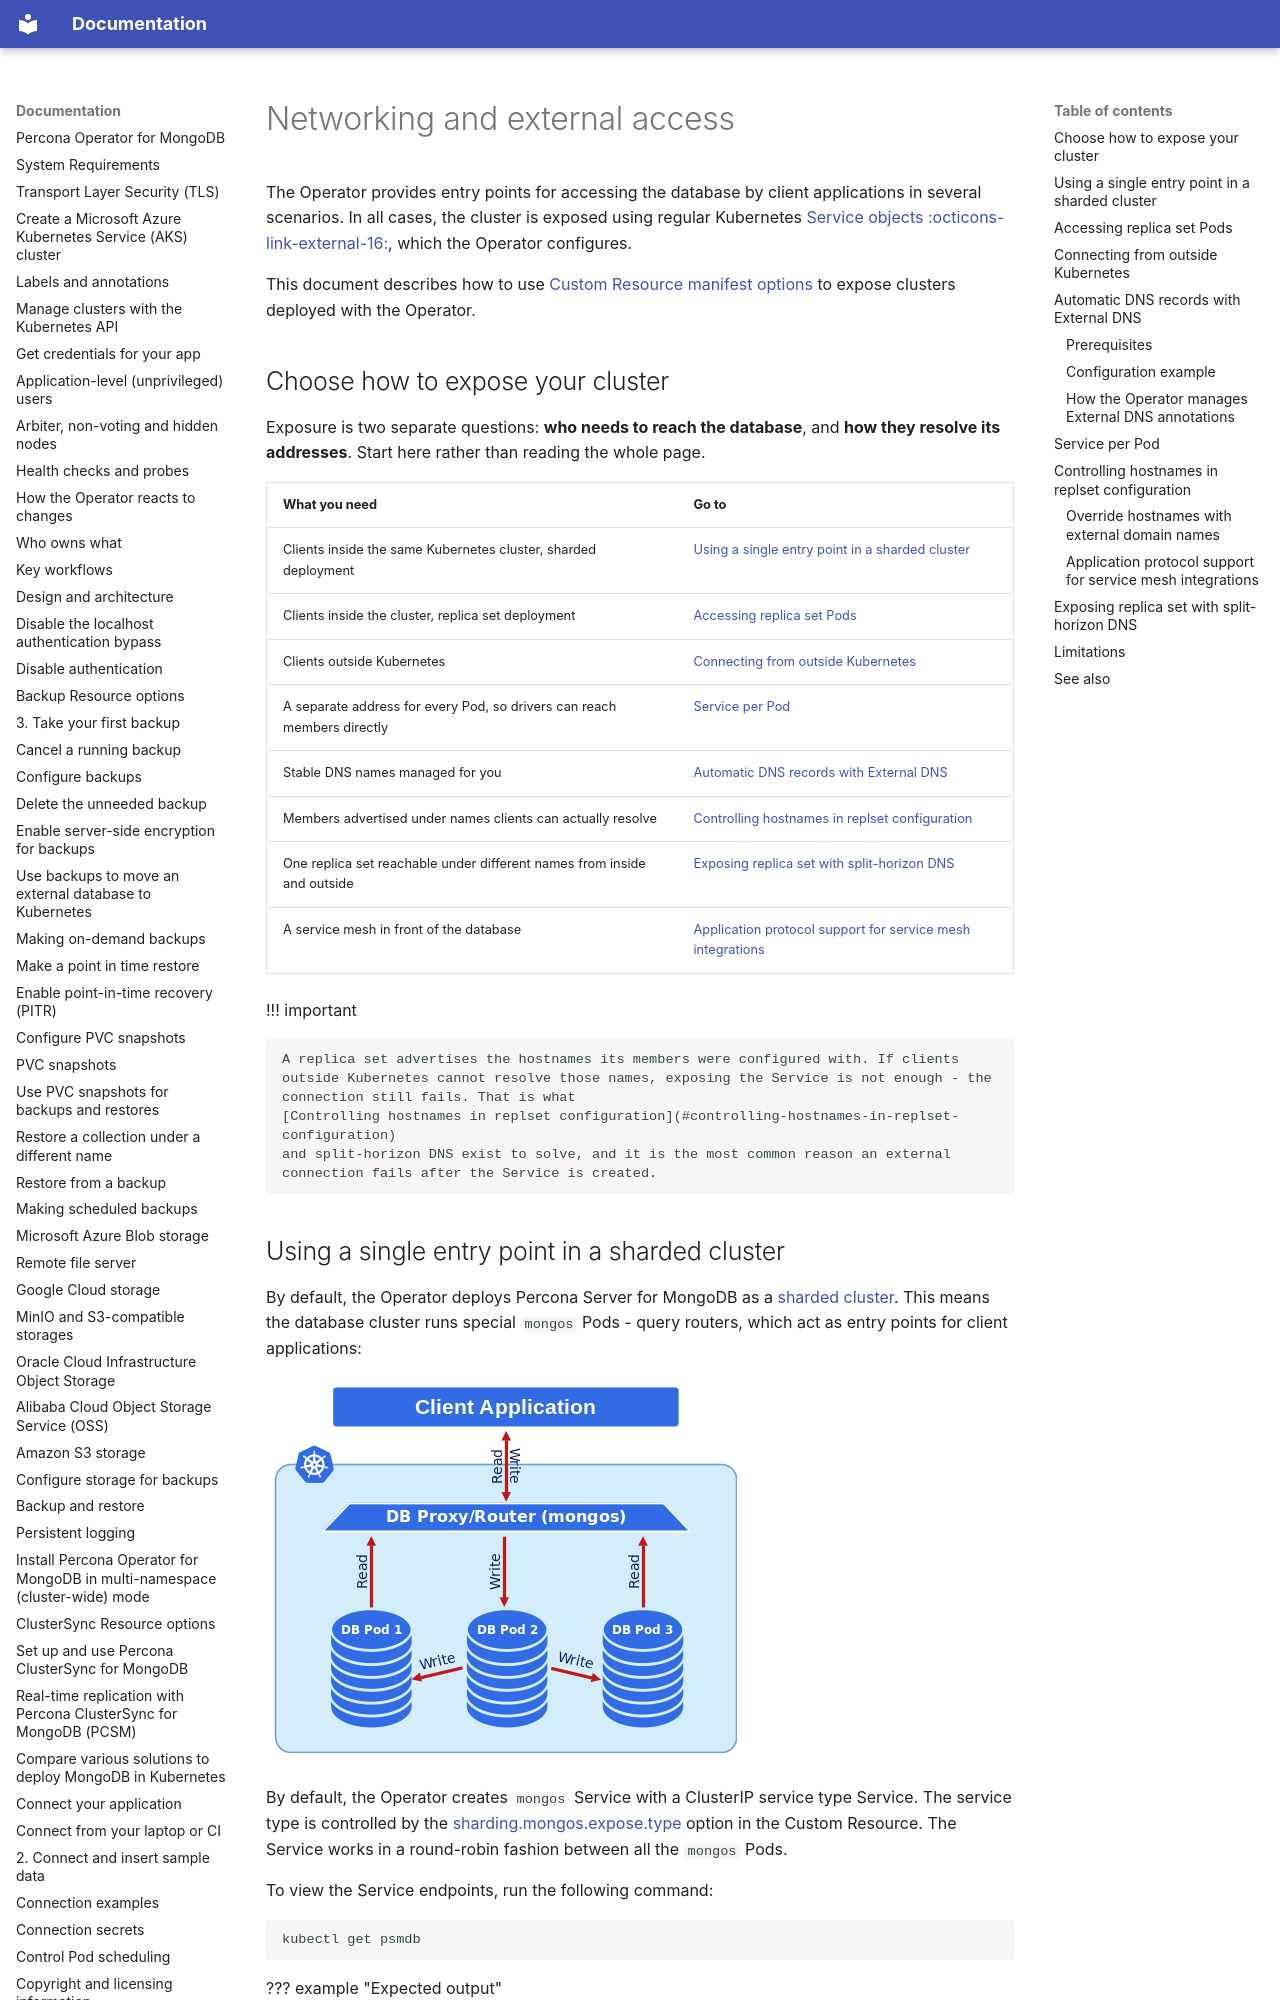

repository: percona/k8spsmdb-docs · page: expose/index.html · generator: mkdocs

# Networking and external access

The Operator provides entry points for accessing the database by client applications in several scenarios. In all cases, the cluster is exposed using regular Kubernetes [Service objects  :octicons-link-external-16:](https://kubernetes.io/docs/concepts/services-networking/service/), which the Operator configures.

This document describes how to use [Custom Resource manifest options](operator.md) to expose clusters deployed with the Operator. 

## Choose how to expose your cluster

Exposure is two separate questions: **who needs to reach the database**, and **how they
resolve its addresses**. Start here rather than reading the whole page.

| What you need | Go to |
|---|---|
| Clients inside the same Kubernetes cluster, sharded deployment | [Using a single entry point in a sharded cluster](#using-a-single-entry-point-in-a-sharded-cluster) |
| Clients inside the cluster, replica set deployment | [Accessing replica set Pods](#accessing-replica-set-pods) |
| Clients outside Kubernetes | [Connecting from outside Kubernetes](#connecting-from-outside-kubernetes) |
| A separate address for every Pod, so drivers can reach members directly | [Service per Pod](#service-per-pod) |
| Stable DNS names managed for you | [Automatic DNS records with External DNS](#automatic-dns-records-with-external-dns) |
| Members advertised under names clients can actually resolve | [Controlling hostnames in replset configuration](#controlling-hostnames-in-replset-configuration) |
| One replica set reachable under different names from inside and outside | [Exposing replica set with split-horizon DNS](#exposing-replica-set-with-split-horizon-dns) |
| A service mesh in front of the database | [Application protocol support for service mesh integrations](#application-protocol-support-for-service-mesh-integrations) |

!!! important

    A replica set advertises the hostnames its members were configured with. If clients
    outside Kubernetes cannot resolve those names, exposing the Service is not enough - the
    connection still fails. That is what
    [Controlling hostnames in replset configuration](#controlling-hostnames-in-replset-configuration)
    and split-horizon DNS exist to solve, and it is the most common reason an external
    connection fails after the Service is created.
